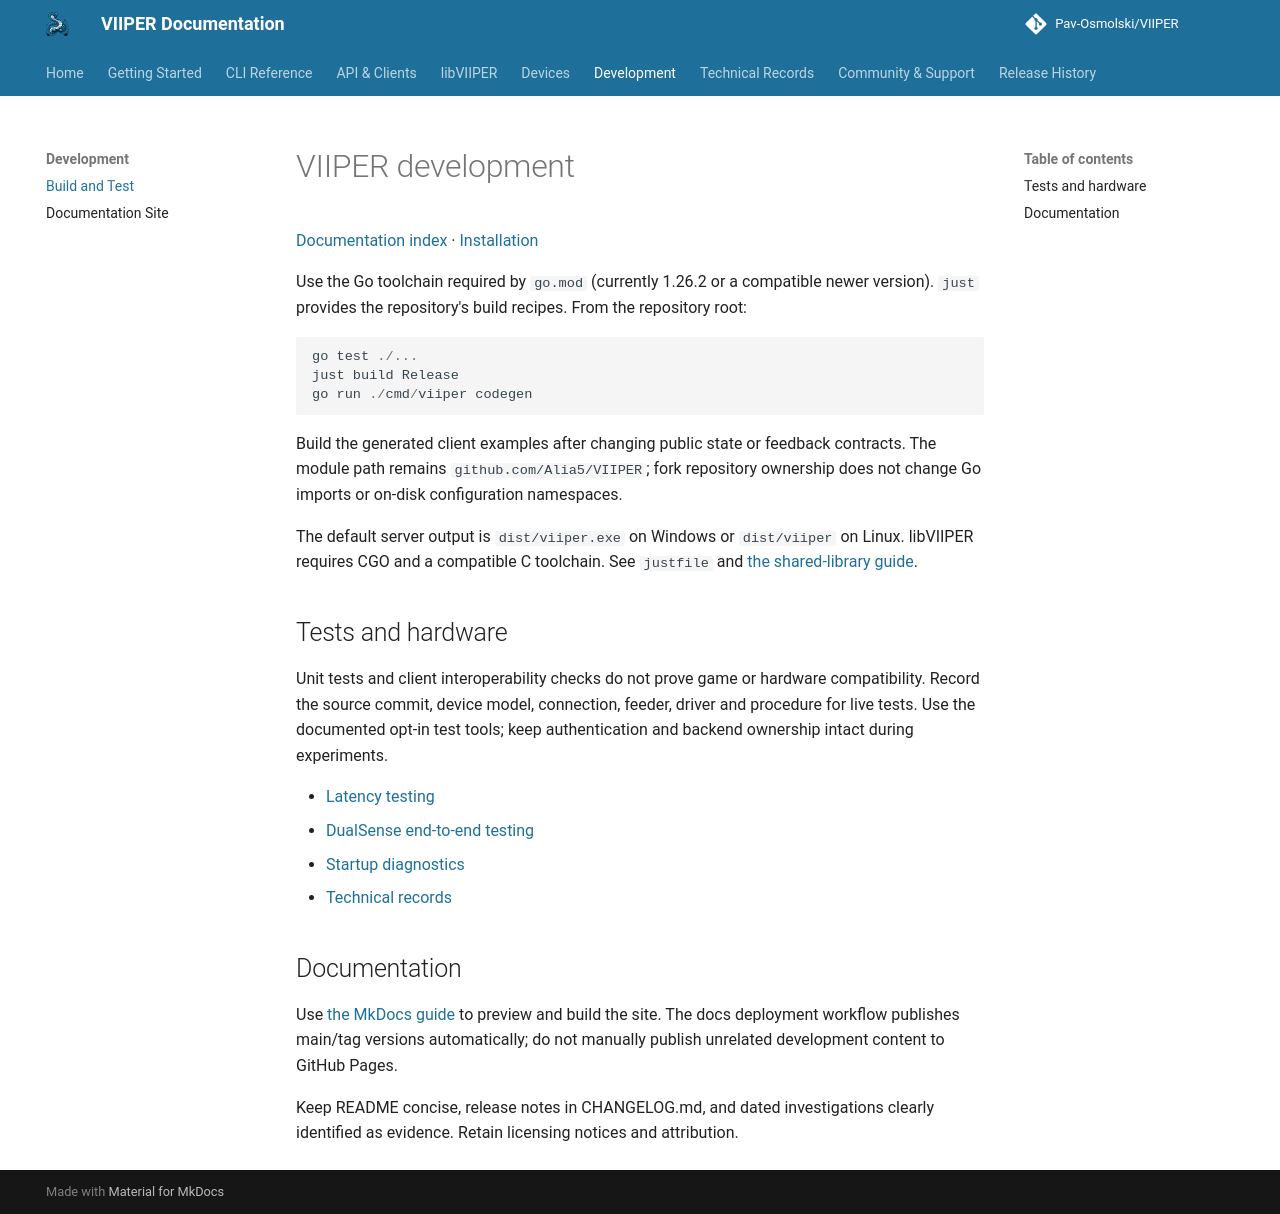

repository: Pav-Osmolski/VIIPER · page: 0.1.10/development/index.html · generator: mkdocs

# VIIPER development

[Documentation index](index.md) · [Installation](getting-started/installation.md)

Use the Go toolchain required by `go.mod` (currently 1.26.2 or a compatible newer
version). `just` provides the repository's build recipes. From the repository root:

```powershell
go test ./...
just build Release
go run ./cmd/viiper codegen
```

Build the generated client examples after changing public state or feedback
contracts. The module path remains `github.com/Alia5/VIIPER`; fork repository
ownership does not change Go imports or on-disk configuration namespaces.

The default server output is `dist/viiper.exe` on Windows or `dist/viiper` on
Linux. libVIIPER requires CGO and a compatible C toolchain. See `justfile` and
[the shared-library guide](libviiper/overview.md).

## Tests and hardware

Unit tests and client interoperability checks do not prove game or hardware
compatibility. Record the source commit, device model, connection, feeder,
driver and procedure for live tests. Use the documented opt-in test tools;
keep authentication and backend ownership intact during experiments.

- [Latency testing](testing/e2e_latency.md)
- [DualSense end-to-end testing](https://github.com/Pav-Osmolski/VIIPER/blob/main/_testing/e2e/DUALSENSE_V5.md)
- [Startup diagnostics](startup-diagnostics.md)
- [Technical records](reference.md)

## Releases paired with DS4Windows

The tag workflow creates numeric VIIPER releases as drafts for paired testing.
Use a title such as **VIIPER 0.1.18** and a Git tag such as `v0.1.18`.
When DS4Windows ships a new VIIPER build, publish the matching
[VIIPER release](https://github.com/Pav-Osmolski/VIIPER/releases) before publishing
DS4Windows. After the VIIPER Actions checks and paired validation pass, confirm
that the release tag targets the bundled source commit and that the Windows x64
executable and corresponding-source ZIP match the bytes in the DS4Windows
candidate. Finalise the VIIPER release notes and changelog, publish the tested
draft, and link it from the paired DS4Windows release notes. See the
[DS4Windows release process](https://github.com/Pav-Osmolski/DS4Windows/blob/main/docs/release-process.md).

## Documentation

Use [the MkDocs guide](mkdocs-readme.md) to preview and build the site. The docs
deployment workflow publishes main/tag versions automatically; do not manually
publish unrelated development content to GitHub Pages.

Keep README concise, release notes in CHANGELOG.md, and dated investigations
clearly identified as evidence. Retain licensing notices and attribution.
